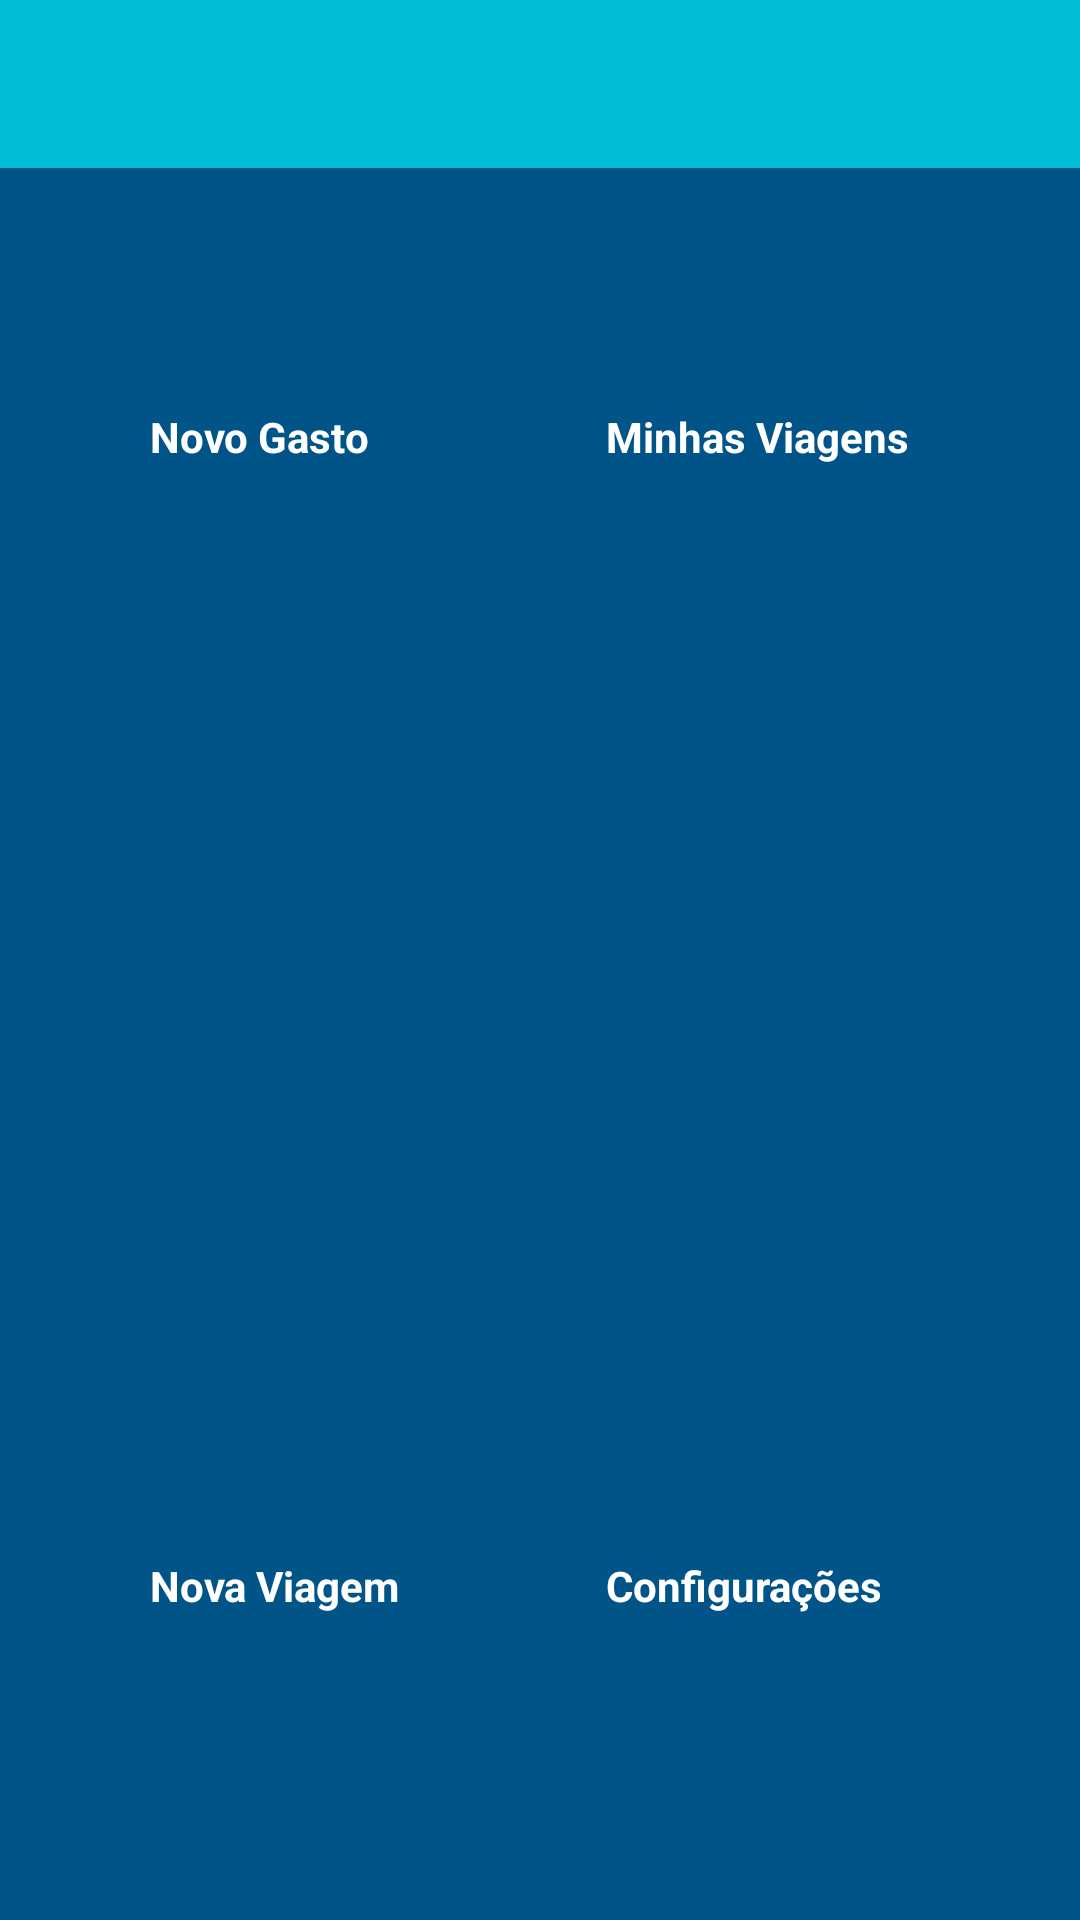

The Android layout XML behind this screen, and the referenced resources:
<!-- AndroidManifest.xml: application theme AppTheme -->
<!-- res/layout/activity_dashboard.xml -->
<LinearLayout xmlns:android="http://schemas.android.com/apk/res/android"
    xmlns:tools="http://schemas.android.com/tools"
    android:layout_width="match_parent"
    android:layout_height="match_parent"
    android:background="#f3333333"
    android:orientation="vertical"
    tools:context="br.com.jortec.controledeviagem.DashboardActivity">


    <android.support.v7.widget.Toolbar
        android:id="@+id/login_toolbar"
        android:layout_height="wrap_content"
        android:layout_width="match_parent"
        android:minHeight="?attr/actionBarSize"
        android:background="?attr/colorPrimary" />

    <RelativeLayout
        android:layout_width="match_parent"
        android:layout_height="match_parent"
        android:background="#015488">


        <TextView
            android:layout_width="wrap_content"
            android:layout_height="wrap_content"
            android:text="@string/novo_gasto"
            android:id="@+id/novo_gasto"
            android:layout_marginLeft="50dp"
            android:layout_marginTop="80dp"
            android:clickable="true"
            android:onClick="selecionarOpcao"
            android:textColor="#FFFFFF"
            android:textStyle="bold" />

        <TextView
            android:layout_width="wrap_content"
            android:layout_height="wrap_content"
            android:text="@string/nova_viagem"
            android:id="@+id/nova_viagem"
            android:clickable="true"
            android:layout_alignParentBottom="true"
            android:layout_alignLeft="@+id/novo_gasto"
            android:layout_alignStart="@+id/novo_gasto"
            android:layout_marginBottom="102dp"
            android:onClick="selecionarOpcao"
            android:textColor="#FFFFFF"
            android:textStyle="bold"
            />

        <TextView
            android:layout_width="wrap_content"
            android:layout_height="wrap_content"
            android:text="@string/minhas_viagem"
            android:id="@+id/minhas_viagens"
            android:clickable="true"
            android:onClick="selecionarOpcao"
            android:textColor="#FFFFFF"
            android:textStyle="bold"
            android:layout_alignTop="@+id/novo_gasto"
            android:layout_alignParentRight="true"
            android:layout_alignParentEnd="true"
            android:layout_marginRight="57dp"
            android:layout_marginEnd="57dp" />

        <TextView
            android:layout_width="wrap_content"
            android:layout_height="wrap_content"
            android:text="@string/minhas_configuracoes"
            android:id="@+id/configuracao"
            android:layout_alignTop="@+id/nova_viagem"
            android:layout_alignLeft="@+id/minhas_viagens"
            android:layout_alignStart="@+id/minhas_viagens"
            android:clickable="true"
            android:onClick="selecionarOpcao"
            android:textColor="#FFFFFF"
            android:textStyle="bold" />

    </RelativeLayout>

</LinearLayout>
<!-- resources referenced by this layout -->
<resources>
  <string name="minhas_configuracoes">Configurações</string>
  <string name="minhas_viagem">Minhas Viagens</string>
  <string name="nova_viagem">Nova Viagem</string>
  <string name="novo_gasto">Novo Gasto</string>
  <style name="AppTheme" parent="Theme.AppCompat.NoActionBar">
          
  
          
          <item name="colorPrimary">@color/colorPrimary</item>
          
          <item name="colorPrimaryDark">@color/colorPrimaryDark</item>
          
          <item name="colorAccent">@color/colorAccent</item>
          
          <item name="colorControlNormal">@android:color/white</item>
      </style>
  <color name="colorPrimary">#00BCD4</color>
  <color name="colorPrimaryDark">#0097A7</color>
  <color name="colorAccent">#009688</color>
</resources>
